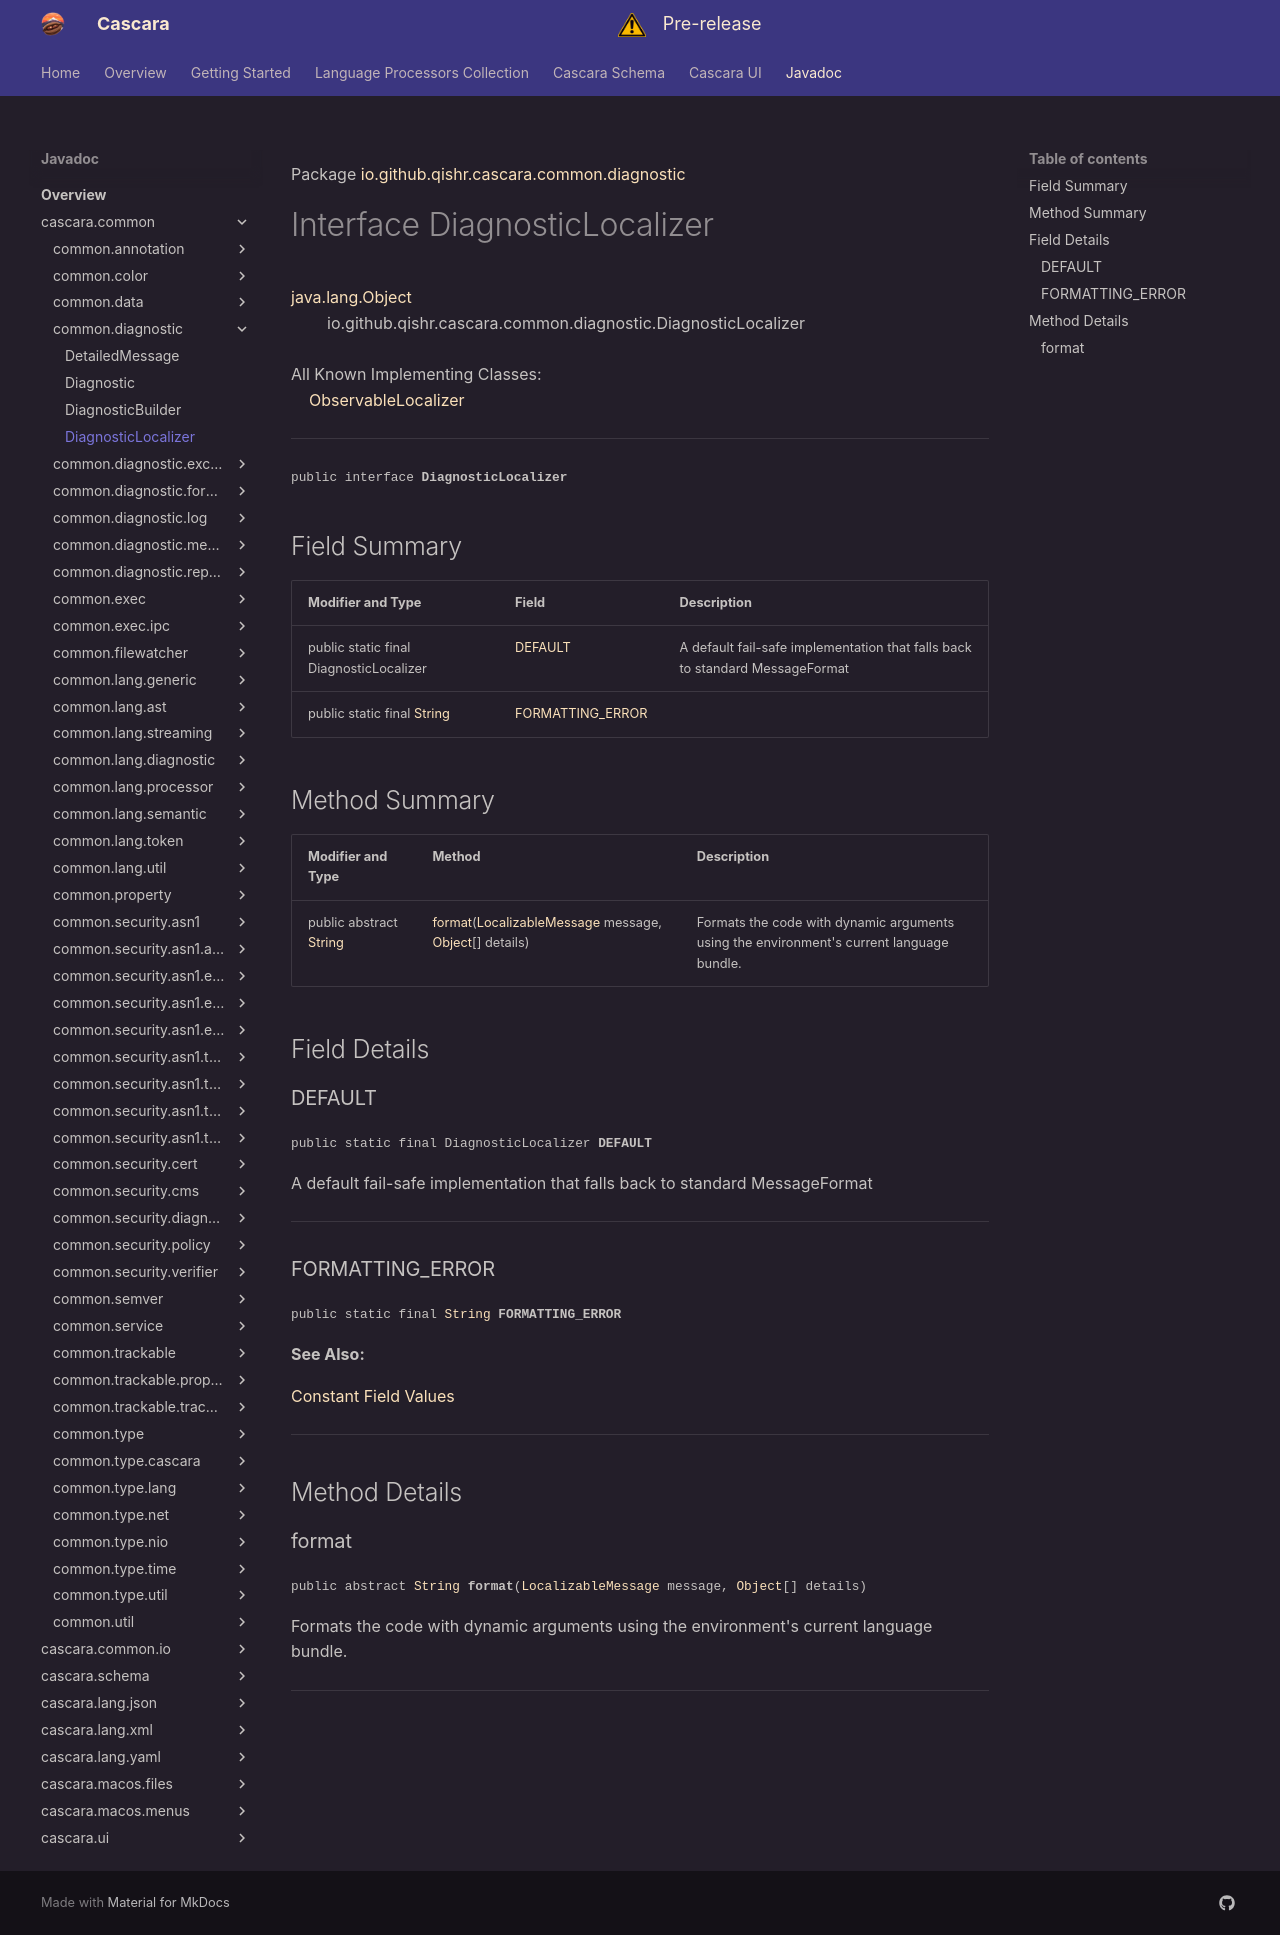

repository: qishr/qishr.github.io · page: javadoc/latest/cascara.common/io/github/qishr/cascara/common/diagnostic/DiagnosticLocalizer/index.html · generator: mkdocs

Package [io.github.qishr.cascara.common.diagnostic](index.md)

# Interface DiagnosticLocalizer
[java.lang.Object](https://docs.oracle.com/en/java/javase/24/docs/api/java.base/java/lang/Object.html)<br/>
        io.github.qishr.cascara.common.diagnostic.DiagnosticLocalizer<br/>
<br/>
All Known Implementing Classes:<br/>
    [ObservableLocalizer](../../../../../../../cascara.ui/io/github/qishr/cascara/ui/language/ObservableLocalizer.md)


----

<span style="font-family: monospace; font-size: 80%;">public interface __DiagnosticLocalizer__</span>


## Field Summary

| Modifier and Type                                                                                                | Field                                 | Description                                                                  |
|------------------------------------------------------------------------------------------------------------------|---------------------------------------|------------------------------------------------------------------------------|
| public static final DiagnosticLocalizer                                                                          | [DEFAULT](#default)                   | A default fail-safe implementation that falls back to standard MessageFormat |
| public static final [String](https://docs.oracle.com/en/java/javase/24/docs/api/java.base/java/lang/String.html) | [FORMATTING_ERROR](#formatting_error) |                                                                              |



## Method Summary

| Modifier and Type                                                                                            | Method                                                                                                                                                                                                                                             | Description                                                                              |
|--------------------------------------------------------------------------------------------------------------|----------------------------------------------------------------------------------------------------------------------------------------------------------------------------------------------------------------------------------------------------|------------------------------------------------------------------------------------------|
| public abstract [String](https://docs.oracle.com/en/java/javase/24/docs/api/java.base/java/lang/String.html) | [format](#format)([LocalizableMessage](../../../../../../io/github/qishr/cascara/common/diagnostic/message/LocalizableMessage.md) message, [Object](https://docs.oracle.com/en/java/javase/24/docs/api/java.base/java/lang/Object.html)[] details) | Formats the code with dynamic arguments using the environment's current language bundle. |



## Field Details

### DEFAULT

<span style="font-family: monospace; font-size: 80%;">public static final DiagnosticLocalizer __DEFAULT__</span>

A default fail-safe implementation that falls back to standard MessageFormat


---

### FORMATTING_ERROR

<span style="font-family: monospace; font-size: 80%;">public static final [String](https://docs.oracle.com/en/java/javase/24/docs/api/java.base/java/lang/String.html) __FORMATTING_ERROR__</span>



**See Also:**


[Constant Field Values](../../../../../../constant-values.md)



---


## Method Details

### format

<span style="font-family: monospace; font-size: 80%;">public abstract [String](https://docs.oracle.com/en/java/javase/24/docs/api/java.base/java/lang/String.html) __format__([LocalizableMessage](../../../../../../io/github/qishr/cascara/common/diagnostic/message/LocalizableMessage.md) message, [Object](https://docs.oracle.com/en/java/javase/24/docs/api/java.base/java/lang/Object.html)[] details)</span>

Formats the code with dynamic arguments using the environment's current language bundle.


---
